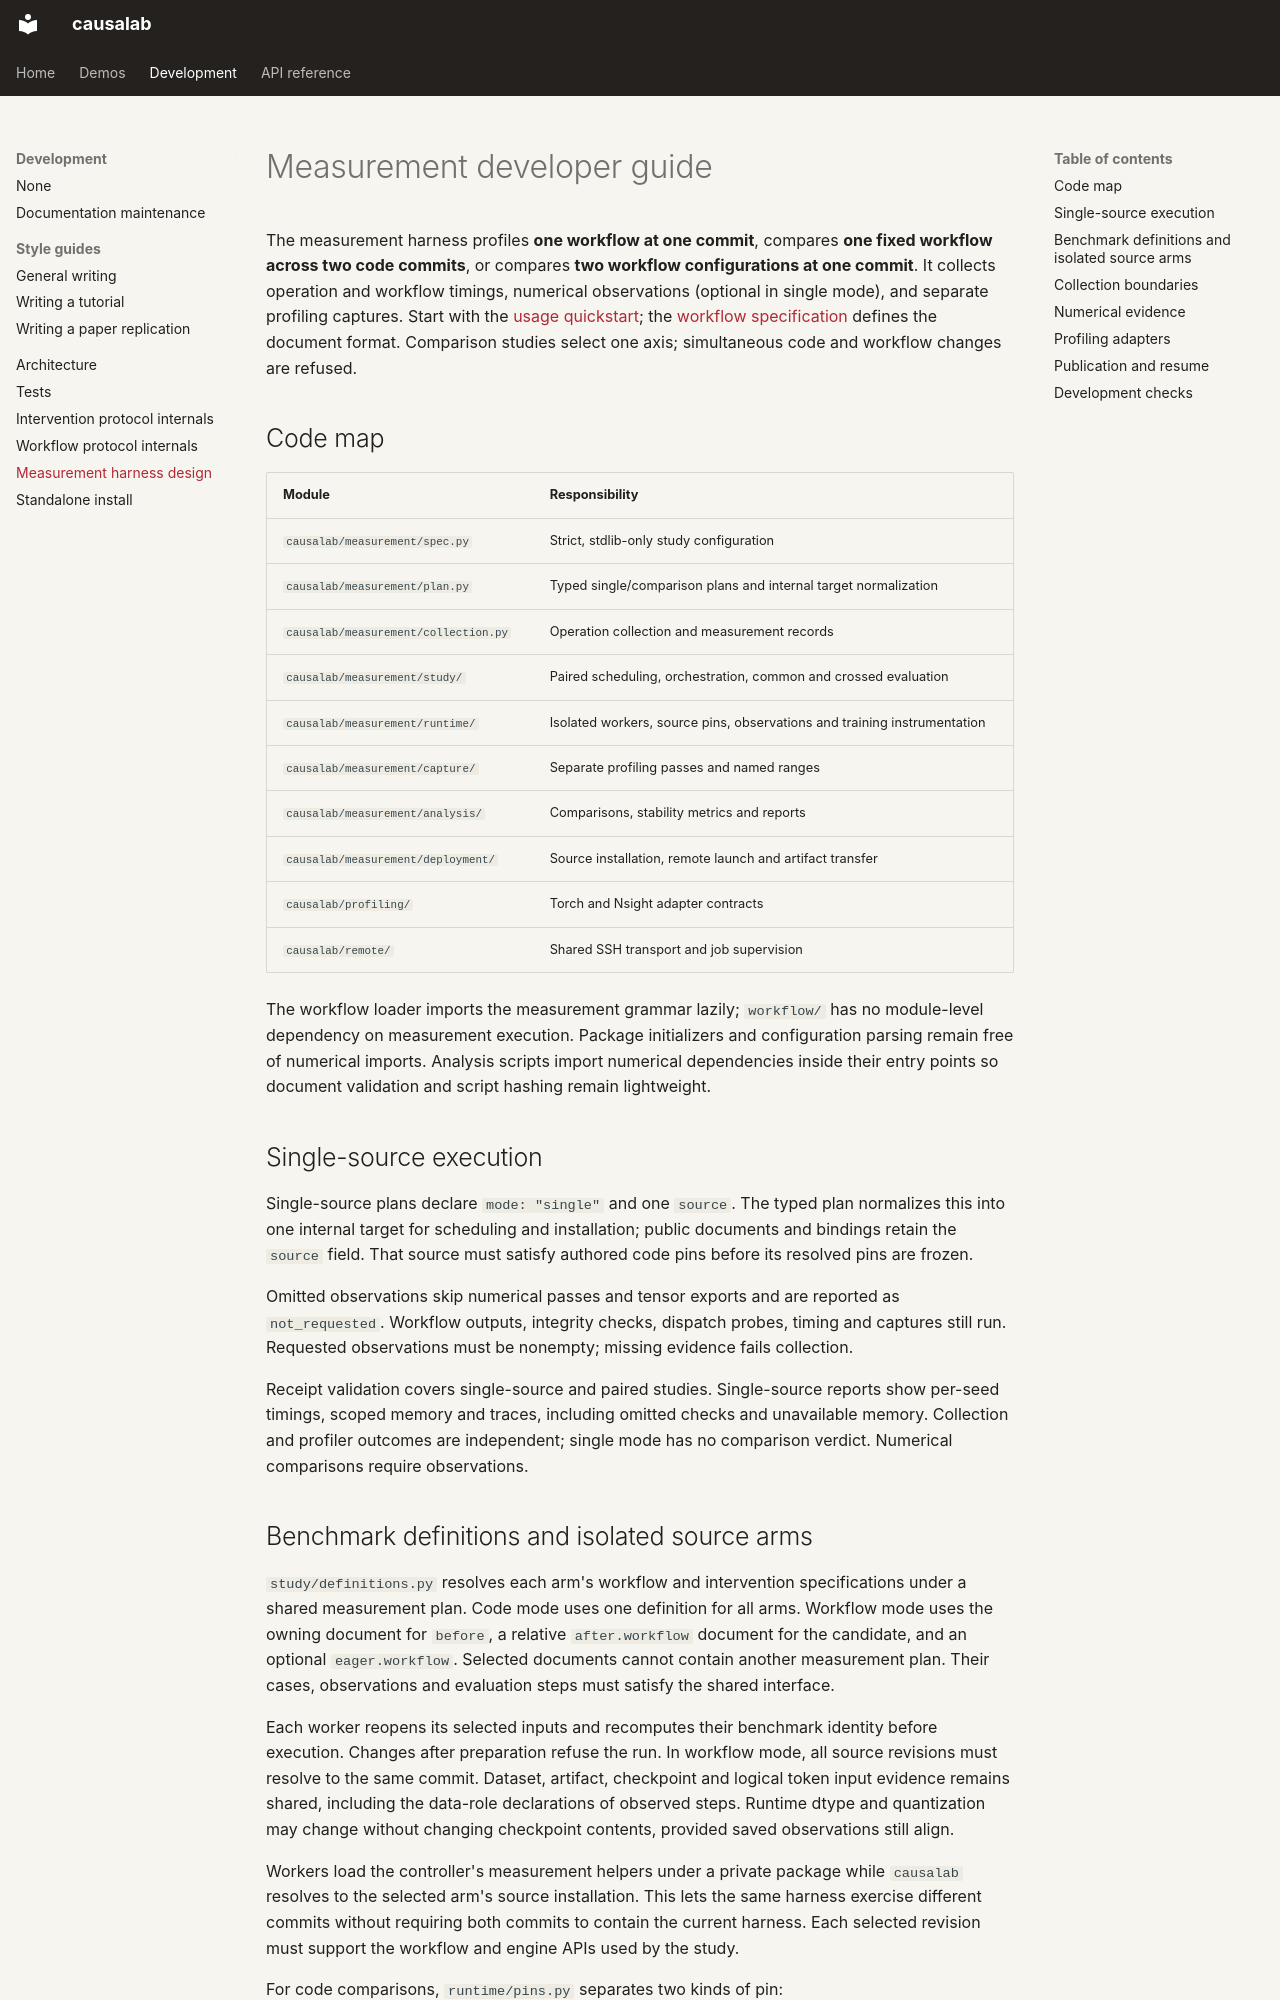

repository: goodfire-ai/causalab · page: optimization_experiments_design.html · generator: mkdocs

# Measurement developer guide

The measurement harness profiles **one workflow at one commit**, compares
**one fixed workflow across two code commits**, or compares **two workflow
configurations at one commit**. It collects operation and workflow timings,
numerical observations (optional in single mode), and separate profiling captures.
Start with the [usage quickstart](measurement.md); the
[workflow specification](workflow_protocol.md) defines the document format.
Comparison studies select one axis; simultaneous code and workflow changes
are refused.

## Code map

| Module | Responsibility |
| --- | --- |
| `causalab/measurement/spec.py` | Strict, stdlib-only study configuration |
| `causalab/measurement/plan.py` | Typed single/comparison plans and internal target normalization |
| `causalab/measurement/collection.py` | Operation collection and measurement records |
| `causalab/measurement/study/` | Paired scheduling, orchestration, common and crossed evaluation |
| `causalab/measurement/runtime/` | Isolated workers, source pins, observations and training instrumentation |
| `causalab/measurement/capture/` | Separate profiling passes and named ranges |
| `causalab/measurement/analysis/` | Comparisons, stability metrics and reports |
| `causalab/measurement/deployment/` | Source installation, remote launch and artifact transfer |
| `causalab/profiling/` | Torch and Nsight adapter contracts |
| `causalab/remote/` | Shared SSH transport and job supervision |

The workflow loader imports the measurement grammar lazily; `workflow/` has no
module-level dependency on measurement execution. Package initializers and
configuration parsing remain free of numerical imports. Analysis scripts import
numerical dependencies inside their entry points so document validation and
script hashing remain lightweight.

## Single-source execution

Single-source plans declare `mode: "single"` and one `source`. The typed plan
normalizes this into one internal target for scheduling and installation; public
documents and bindings retain the `source` field. That source must satisfy authored
code pins before its resolved pins are frozen.

Omitted observations skip numerical passes and tensor exports and are reported as
`not_requested`. Workflow outputs, integrity checks, dispatch probes, timing and
captures still run. Requested observations must be nonempty; missing evidence
fails collection.

Receipt validation covers single-source and paired studies. Single-source reports
show per-seed timings, scoped memory and traces, including omitted checks and
unavailable memory. Collection and profiler outcomes are independent; single mode
has no comparison verdict. Numerical comparisons require observations.
